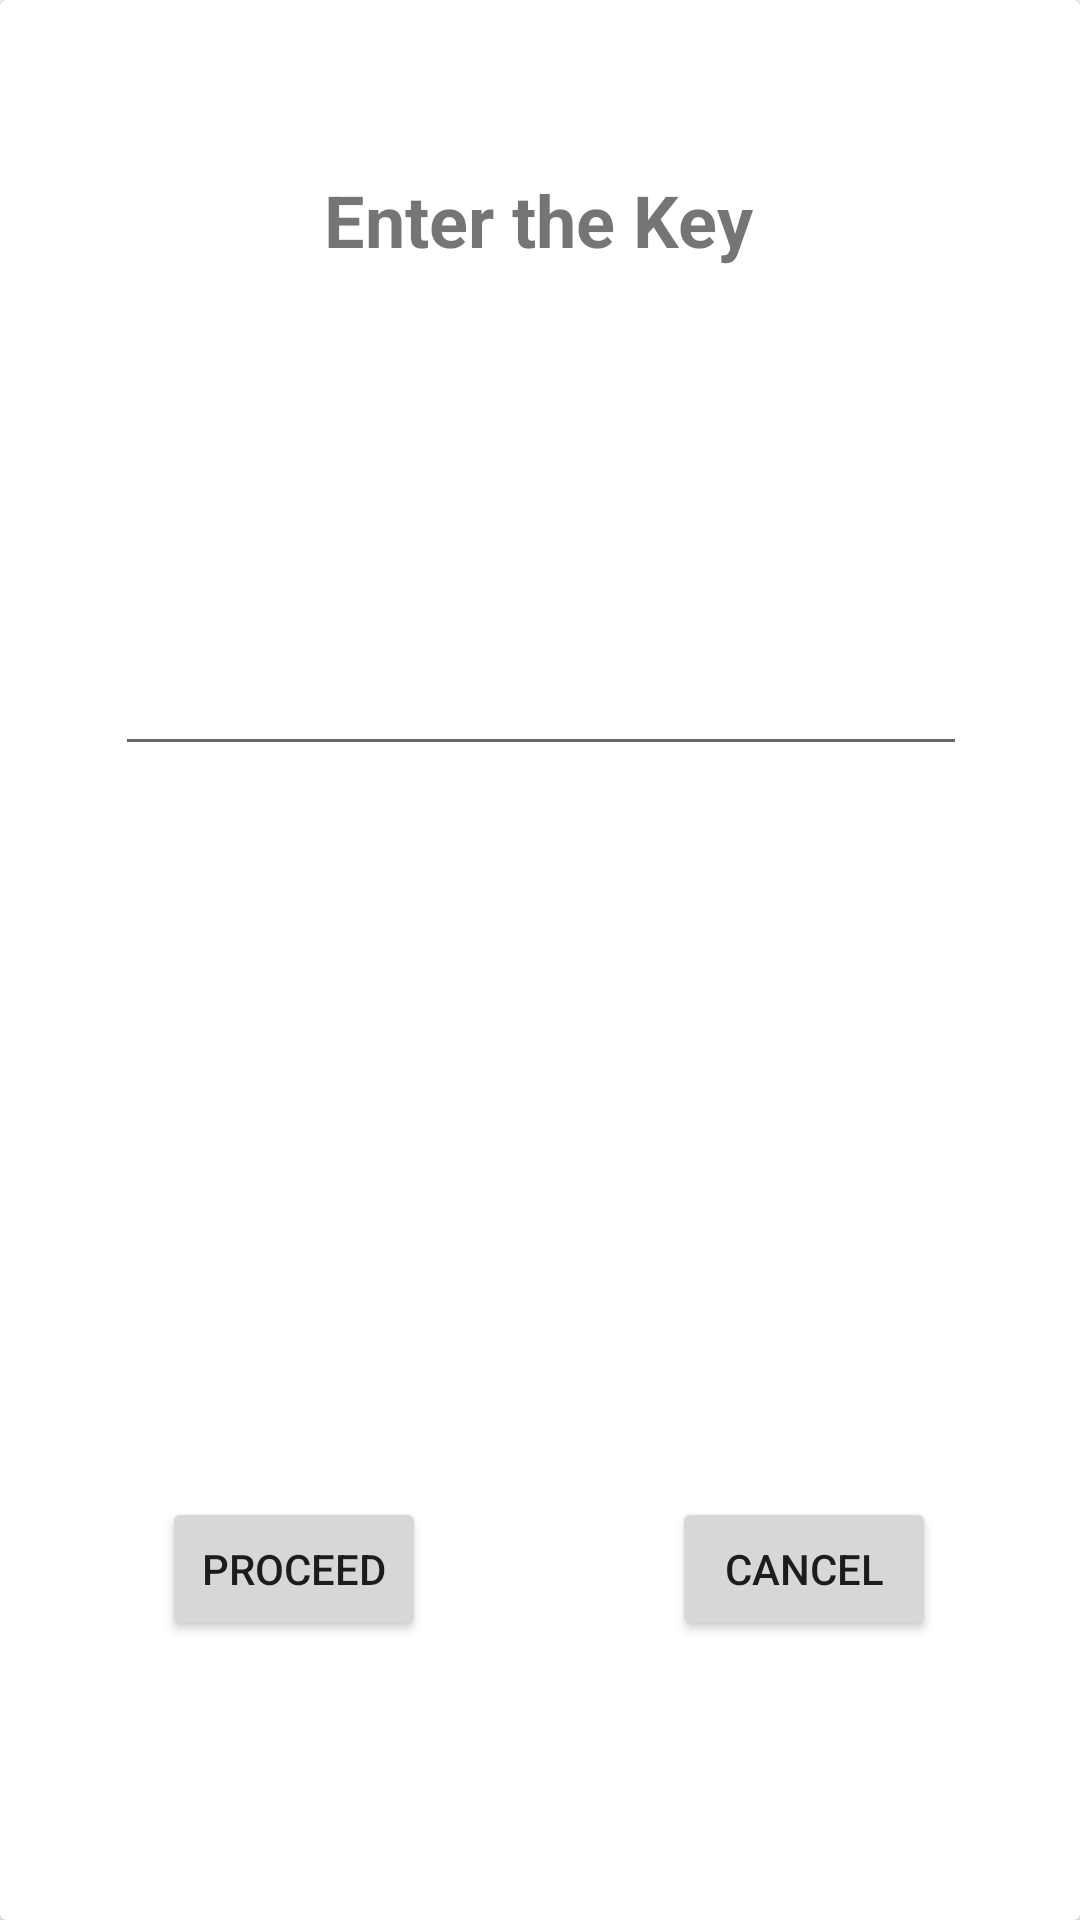

Android layout source for this screen:
<!-- AndroidManifest.xml: activity theme AppTheme.PopUpTheme -->
<!-- res/layout/activity_enter_key.xml -->
<?xml version="1.0" encoding="utf-8"?>
<androidx.constraintlayout.widget.ConstraintLayout xmlns:android="http://schemas.android.com/apk/res/android"
    xmlns:app="http://schemas.android.com/apk/res-auto"
    xmlns:tools="http://schemas.android.com/tools"
    android:layout_width="match_parent"
    android:layout_height="match_parent"
    tools:context=".EnterKeyActivity">

    <androidx.cardview.widget.CardView
        android:id="@+id/addKeyCard"
        android:layout_width="0dp"
        android:layout_height="0dp"
        android:clickable="true"
        android:focusable="true"
        app:layout_constraintBottom_toBottomOf="parent"
        app:layout_constraintEnd_toEndOf="parent"
        app:layout_constraintStart_toStartOf="parent"
        app:layout_constraintTop_toTopOf="parent">

        <androidx.constraintlayout.widget.ConstraintLayout
            android:layout_width="match_parent"
            android:layout_height="match_parent"
            tools:context=".AddMessageKeyActivity">

            <com.google.android.material.textfield.TextInputLayout
                android:id="@+id/etPasswordLayout"
                android:layout_width="284dp"
                android:layout_height="wrap_content"
                android:layout_alignParentEnd="true"
                android:layout_alignParentBottom="true"
                app:layout_constraintBottom_toBottomOf="parent"
                app:layout_constraintEnd_toEndOf="parent"
                app:layout_constraintHorizontal_bias="0.503"
                app:layout_constraintStart_toStartOf="parent"
                app:layout_constraintTop_toTopOf="parent"
                app:layout_constraintVertical_bias="0.327">

                <com.google.android.material.textfield.TextInputEditText
                    android:id="@+id/key"
                    android:layout_width="match_parent"
                    android:layout_height="wrap_content"
                    android:inputType="textPassword"
                    android:textAlignment="center"
                    android:textSize="30sp" />
            </com.google.android.material.textfield.TextInputLayout>

            <TextView
                android:id="@+id/textView6"
                android:layout_width="wrap_content"
                android:layout_height="wrap_content"
                android:layout_alignParentStart="true"
                android:layout_alignParentTop="true"
                android:text="Enter the Key"
                android:textSize="24sp"
                android:textStyle="bold"
                app:layout_constraintBottom_toBottomOf="parent"
                app:layout_constraintEnd_toEndOf="parent"
                app:layout_constraintHorizontal_bias="0.498"
                app:layout_constraintStart_toStartOf="parent"
                app:layout_constraintTop_toTopOf="parent"
                app:layout_constraintVertical_bias="0.094" />

            <Button
                android:id="@+id/saveButton"
                android:layout_width="wrap_content"
                android:layout_height="wrap_content"
                android:onClick="onProceedClicked"
                android:text="PROCEED"
                android:textAlignment="center"
                app:layout_constraintBottom_toBottomOf="parent"
                app:layout_constraintEnd_toEndOf="parent"
                app:layout_constraintHorizontal_bias="0.198"
                app:layout_constraintStart_toStartOf="parent"
                app:layout_constraintTop_toTopOf="parent"
                app:layout_constraintVertical_bias="0.843" />

            <Button
                android:id="@+id/cancelButton"
                android:layout_width="wrap_content"
                android:layout_height="wrap_content"
                android:onClick="cancelActivity"
                android:text="CANCEL"
                android:textAlignment="center"
                app:layout_constraintBottom_toBottomOf="parent"
                app:layout_constraintEnd_toEndOf="parent"
                app:layout_constraintHorizontal_bias="0.631"
                app:layout_constraintStart_toEndOf="@+id/saveButton"
                app:layout_constraintTop_toTopOf="parent"
                app:layout_constraintVertical_bias="0.843" />

        </androidx.constraintlayout.widget.ConstraintLayout>
    </androidx.cardview.widget.CardView>

</androidx.constraintlayout.widget.ConstraintLayout>
<!-- resources referenced by this layout -->
<resources>
  <style name="AppTheme.PopUpTheme" parent="Theme.AppCompat.Light.NoActionBar">
          <item name="android:windowIsTranslucent">true</item>
          <item name="android:windowCloseOnTouchOutside">false</item>
      </style>
</resources>
